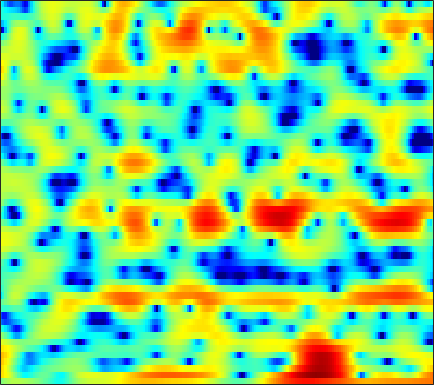

The data file committed next to this chart (first rows):
-0.19139, 0.38207, 0.96621, 1.3743, 1.5874, 1.7564, 1.8483, 1.8574, 1.8187, 1.7185, 1.5777, 1.4414, 1.2333, 1.0075, 0.82445, 0.55533, 0.26219, 0.026786, -0.30807, -0.71661, -1.1642, -1.5402, -2.048, -2.6197
5.773, 5.354, 4.689, 3.882, 3.173, 2.09, 0.8409, -0.1983, -1.672, -3.126, -4.263, -4.722, -4.655, -4.041, -3.42, -2.589, -1.89, -1.472, -1.085, -0.8854, -0.876, -1.007, -1.357, -1.917
6.095, 5.395, 4.338, 3.137, 2.137, 0.67, -0.9458, -2.218, -3.929, -5.438, -6.436, -6.677, -6.431, -5.762, -5.152, -4.323, -3.556, -3.042, -2.456, -1.938, -1.503, -1.227, -0.9308, -0.697
6.794, 6.124, 5.124, 4, 3.081, 1.748, 0.301, -0.8529, -2.463, -4.154, -5.857, -7.088, -8.412, -9.101, -9.026, -8.329, -7.241, -6.418, -5.375, -4.468, -3.681, -3.184, -2.615, -2.116
7.107, 6.651, 5.923, 5.056, 4.303, 3.156, 1.833, 0.7076, -1, -2.95, -5.165, -6.931, -8.898, -9.692, -9.367, -8.322, -7.216, -6.557, -5.949, -5.654, -5.65, -5.776, -6.056, -6.304
5.368, 5.202, 4.86, 4.396, 3.971, 3.341, 2.654, 2.115, 1.398, 0.6883, 0.01315, -0.4608, -1.024, -1.509, -1.827, -2.224, -2.65, -3.03, -3.694, -4.654, -6.031, -7.428, -9.974, -13.65
3.429, 3.189, 2.758, 2.236, 1.815, 1.262, 0.77, 0.4616, 0.1691, 0.02696, -0.007197, 0.0164, 0.08306, 0.1606, 0.2047, 0.2203, 0.1658, 0.05841, -0.1911, -0.5465, -1.008, -1.413, -1.964, -2.467
0.874, 0.1383, -1.03, -2.427, -3.629, -5.43, -7.196, -8.09, -7.966, -6.611, -4.848, -3.589, -2.131, -0.9296, -0.1827, 0.6155, 1.22, 1.563, 1.904, 2.134, 2.249, 2.272, 2.226, 2.108
-3.065, -4.017, -5.369, -6.853, -8.123, -10.12, -12.36, -13.67, -13.2, -10.56, -7.8, -6.014, -4.036, -2.441, -1.448, -0.3455, 0.5505, 1.115, 1.733, 2.222, 2.601, 2.814, 3.019, 3.118
-9.436, -10.84, -11.55, -11.03, -10.32, -9.354, -8.446, -7.819, -6.971, -6.025, -5.009, -4.24, -3.236, -2.309, -1.656, -0.8691, -0.1425, 0.3649, 0.9911, 1.543, 2.023, 2.353, 2.736, 3.044
-11.28, -13.4, -13.24, -10.81, -9.084, -7.297, -5.954, -5.174, -4.383, -3.808, -3.37, -3.108, -2.831, -2.574, -2.375, -2.05, -1.638, -1.276, -0.711, -0.07125, 0.6139, 1.139, 1.842, 2.497
-2.367, -2.614, -2.699, -2.511, -2.279, -1.919, -1.699, -1.639, -1.697, -1.991, -2.574, -3.194, -4.229, -5.361, -6.118, -6.772, -6.795, -6.429, -5.627, -4.561, -3.298, -2.24, -0.8136, 0.6007
-1.343, -0.7914, -0.05822, 0.5765, 0.9489, 1.272, 1.355, 1.218, 0.7359, -0.1443, -1.536, -2.992, -5.752, -9.986, -15.26, -29.72, -17.67, -14.5, -13.39, -14.32, -14.47, -11.42, -6.63, -2.939
-5.4, -3.074, -0.8712, 0.6228, 1.415, 2.119, 2.502, 2.569, 2.367, 1.853, 1.022, 0.215, -1.097, -2.539, -3.583, -4.743, -5.641, -6.171, -6.823, -7.482, -7.402, -6.402, -4.297, -2.143
-3.296, -2.307, -1.074, -0.02648, 0.6329, 1.294, 1.734, 1.945, 2.063, 2.012, 1.808, 1.575, 1.18, 0.7369, 0.3929, -0.05396, -0.4431, -0.696, -0.9547, -1.093, -1.093, -1.002, -0.8331, -0.627
-2.258, -1.768, -1.141, -0.5574, -0.1654, 0.3066, 0.7049, 0.9494, 1.223, 1.427, 1.566, 1.63, 1.668, 1.651, 1.609, 1.518, 1.397, 1.28, 1.096, 0.8894, 0.6465, 0.4136, 0.03344, -0.4718
-2.46, -2.157, -1.835, -1.584, -1.422, -1.181, -0.8851, -0.6127, -0.1971, 0.2698, 0.7461, 1.079, 1.482, 1.803, 1.989, 2.161, 2.235, 2.234, 2.149, 1.96, 1.656, 1.356, 0.8429, 0.168
-2.546, -2.623, -2.98, -3.563, -4.095, -4.734, -4.905, -4.55, -3.548, -2.259, -0.9885, -0.1336, 0.8178, 1.569, 2.005, 2.43, 2.69, 2.796, 2.829, 2.725, 2.511, 2.271, 1.838, 1.281
-1.38, -1.878, -3.037, -4.959, -7.155, -12.24, -30.36, -17.32, -8.918, -4.861, -2.294, -0.9183, 0.4273, 1.374, 1.879, 2.345, 2.627, 2.736, 2.774, 2.725, 2.592, 2.437, 2.164, 1.807
1.094, 0.7209, 0.003645, -0.9441, -1.727, -2.674, -3.165, -3.042, -2.321, -1.312, -0.3563, 0.2372, 0.8244, 1.173, 1.299, 1.319, 1.233, 1.12, 0.9528, 0.8216, 0.7187, 0.6726, 0.6254, 0.562
3.188, 3.041, 2.777, 2.458, 2.209, 1.921, 1.686, 1.566, 1.472, 1.404, 1.291, 1.136, 0.7818, 0.2291, -0.3282, -1.261, -2.352, -3.161, -4.026, -4.44, -4.279, -3.918, -3.329, -2.78
4.006, 3.969, 3.869, 3.727, 3.59, 3.384, 3.165, 2.975, 2.685, 2.309, 1.808, 1.317, 0.4515, -0.7465, -1.927, -4.03, -7.058, -10.29, -17.3, -20.59, -13.53, -10.59, -8.243, -6.844
3.684, 3.692, 3.64, 3.537, 3.431, 3.263, 3.103, 2.969, 2.767, 2.51, 2.141, 1.764, 1.081, 0.1262, -0.8089, -2.365, -4.301, -5.907, -7.824, -8.969, -9.117, -9, -9.072, -9.419
2.428, 2.412, 2.236, 1.935, 1.706, 1.457, 1.313, 1.338, 1.511, 1.795, 2.083, 2.237, 2.29, 2.14, 1.879, 1.34, 0.61, -0.04795, -1.022, -2.082, -3.311, -4.47, -6.511, -9.697
-0.2962, -0.6765, -1.587, -2.877, -3.99, -5.349, -6.104, -5.833, -4.388, -2.422, -0.5624, 0.6131, 1.847, 2.683, 3.084, 3.311, 3.269, 3.054, 2.555, 1.87, 0.9741, 0.1996, -0.92, -2.06
-2.721, -4.06, -6.541, -9.78, -12.77, -17.34, -24.58, -23.98, -13.73, -7.826, -3.889, -1.69, 0.4921, 2.019, 2.818, 3.497, 3.796, 3.818, 3.601, 3.138, 2.495, 1.935, 1.108, 0.3171
-1.584, -3.312, -6.455, -10.99, -16.2, -21.67, -15.52, -11.83, -7.906, -4.636, -1.912, -0.2278, 1.567, 2.888, 3.584, 4.187, 4.428, 4.402, 4.116, 3.547, 2.742, 1.967, 0.7483, -0.6828
0.9106, 0.01853, -1.268, -2.48, -3.198, -3.606, -3.295, -2.654, -1.492, -0.2305, 0.9727, 1.779, 2.675, 3.328, 3.647, 3.834, 3.761, 3.52, 2.963, 2.149, 1.037, 0.01534, -1.655, -3.752
1.833, 1.576, 1.217, 0.912, 0.754, 0.6713, 0.7632, 0.9265, 1.246, 1.622, 2.009, 2.256, 2.491, 2.585, 2.553, 2.328, 1.905, 1.437, 0.6156, -0.4371, -1.73, -2.83, -4.469, -6.243
2.028, 2.091, 2.132, 2.135, 2.142, 2.154, 2.19, 2.23, 2.288, 2.342, 2.362, 2.34, 2.24, 2.03, 1.779, 1.306, 0.6355, -0.0001218, -1.06, -2.378, -3.932, -5.275, -7.215, -9.249
2.073, 2.267, 2.447, 2.556, 2.598, 2.627, 2.625, 2.613, 2.579, 2.516, 2.405, 2.291, 2.081, 1.785, 1.484, 0.9718, 0.2777, -0.3796, -1.5, -2.937, -4.793, -6.523, -9.502, -13.58
2.124, 2.273, 2.369, 2.393, 2.374, 2.329, 2.271, 2.217, 2.139, 2.038, 1.923, 1.816, 1.646, 1.447, 1.281, 0.9938, 0.6193, 0.2294, -0.4595, -1.419, -2.72, -3.956, -5.97, -8.357
1.712, 1.618, 1.362, 1.04, 0.8012, 0.5498, 0.4078, 0.3644, 0.3287, 0.2546, 0.1242, -0.01597, -0.1893, -0.2347, -0.1246, 0.1651, 0.5681, 0.8361, 1.081, 1.083, 0.8491, 0.5064, -0.09508, -0.8172
-0.551, -1.149, -2.263, -3.722, -4.805, -5.813, -5.716, -5.12, -4.292, -3.879, -4.151, -4.833, -6.321, -7.658, -7.295, -4.836, -2.147, -0.4888, 1.161, 2.286, 2.99, 3.293, 3.461, 3.411
-4.157, -5.117, -7.066, -10.29, -14.21, -25.16, -17.04, -12.27, -8.888, -7.273, -6.955, -7.499, -9.346, -11.83, -11.31, -7.255, -3.49, -1.376, 0.7254, 2.202, 3.19, 3.696, 4.092, 4.254
-6.601, -7.235, -8.193, -9.083, -9.608, -9.749, -9.109, -8.245, -6.947, -5.799, -4.91, -4.424, -3.892, -3.274, -2.657, -1.563, -0.3335, 0.5826, 1.66, 2.515, 3.115, 3.398, 3.583, 3.572
-9.196, -10.18, -10.94, -10.55, -9.73, -8.27, -6.765, -5.671, -4.315, -3.126, -2.084, -1.388, -0.5504, 0.2126, 0.7473, 1.424, 2.045, 2.454, 2.887, 3.165, 3.269, 3.207, 2.95, 2.481
-11.85, -16.24, -36.97, -17.06, -11.93, -7.99, -5.351, -3.83, -2.203, -0.8908, 0.1788, 0.8588, 1.628, 2.26, 2.662, 3.089, 3.409, 3.561, 3.651, 3.575, 3.304, 2.958, 2.246, 1.195
-5.787, -6.512, -6.929, -6.381, -5.5, -4.054, -2.652, -1.693, -0.5858, 0.3579, 1.145, 1.637, 2.172, 2.575, 2.797, 2.994, 3.075, 3.069, 2.973, 2.768, 2.421, 2.049, 1.338, 0.3083
-1.311, -1.471, -1.585, -1.556, -1.438, -1.167, -0.7989, -0.5001, -0.06488, 0.3683, 0.7769, 1.042, 1.309, 1.46, 1.473, 1.368, 1.143, 0.9378, 0.6554, 0.4593, 0.36, 0.3242, 0.2638, 0.1045
1.436, 1.249, 0.9303, 0.5215, 0.1913, -0.2824, -0.7169, -0.946, -1.047, -0.888, -0.5487, -0.265, 0.01565, 0.06433, -0.1086, -0.6721, -1.635, -2.568, -3.825, -4.425, -3.796, -2.793, -1.345, -0.1409
2.814, 2.548, 1.947, 1.029, 0.09308, -1.548, -3.653, -5.329, -6.707, -5.867, -3.949, -2.656, -1.449, -0.9127, -0.9449, -1.642, -3.252, -5.346, -10.39, -21.61, -10.67, -5.938, -2.186, 0.1693
2.024, 1.893, 1.362, 0.3919, -0.7036, -2.772, -5.817, -9.036, -13.07, -10.05, -6.063, -4.017, -2.239, -1.251, -0.9224, -0.9392, -1.368, -1.863, -2.488, -2.668, -2.08, -1.251, 0.007567, 1.175
0.751, 0.8453, 0.6614, 0.1594, -0.3905, -1.268, -2.19, -2.762, -3.168, -3.018, -2.448, -1.901, -1.209, -0.6601, -0.3776, -0.1648, -0.102, -0.1041, -0.104, -0.03547, 0.1446, 0.3589, 0.6923, 1.037
0.9621, 0.9733, 0.7976, 0.4571, 0.1557, -0.2589, -0.6077, -0.7814, -0.854, -0.7588, -0.5267, -0.3109, -0.01546, 0.2288, 0.3598, 0.4515, 0.4531, 0.4103, 0.3132, 0.2179, 0.1381, 0.09432, 0.07067, 0.06492
2.474, 2.119, 1.492, 0.7631, 0.2142, -0.4098, -0.7511, -0.7814, -0.5438, -0.1163, 0.3635, 0.6907, 1.032, 1.22, 1.252, 1.151, 0.9048, 0.6355, 0.1994, -0.279, -0.7346, -1.035, -1.329, -1.504
4.717, 3.914, 2.497, 0.6209, -1.117, -3.571, -4.868, -4.185, -2.183, -0.2723, 1.141, 1.883, 2.486, 2.705, 2.636, 2.253, 1.56, 0.8531, -0.2893, -1.603, -2.904, -3.709, -4.414, -4.595
6.096, 5.227, 3.646, 1.381, -0.9698, -5.274, -8.646, -6.309, -2.229, 0.4748, 2.165, 2.947, 3.478, 3.508, 3.227, 2.449, 1.176, -0.1306, -2.435, -5.536, -9.703, -13.35, -15.59, -13.28
4.891, 4.487, 3.77, 2.901, 2.204, 1.411, 1.017, 1.061, 1.471, 2.019, 2.468, 2.656, 2.642, 2.281, 1.77, 0.7317, -0.7537, -2.211, -4.677, -7.843, -11.77, -14.83, -17.38, -17.6
3.18, 3.236, 3.205, 3.1, 3.001, 2.88, 2.796, 2.77, 2.75, 2.722, 2.612, 2.441, 2.061, 1.468, 0.8772, -0.1387, -1.407, -2.526, -4.259, -6.187, -8.255, -9.829, -11.96, -14.22
1.531, 1.882, 2.273, 2.584, 2.788, 3, 3.14, 3.191, 3.179, 3.054, 2.798, 2.509, 1.989, 1.325, 0.7285, -0.1697, -1.176, -1.977, -3.108, -4.268, -5.465, -6.392, -7.614, -8.822
-0.408, 0.1164, 0.8448, 1.56, 2.052, 2.619, 3.054, 3.265, 3.391, 3.307, 3.018, 2.668, 2.026, 1.208, 0.501, -0.4788, -1.416, -2.03, -2.662, -3.139, -3.495, -3.742, -4.089, -4.485
-3.911, -3.239, -1.893, -0.3284, 0.7628, 1.985, 2.893, 3.362, 3.698, 3.719, 3.416, 2.972, 2.076, 0.7962, -0.3991, -2.278, -4.146, -5.072, -5.052, -4.033, -2.847, -2.104, -1.433, -1.089
-18.17, -14.81, -7.436, -3.2, -1.047, 0.9807, 2.32, 2.995, 3.503, 3.634, 3.39, 2.954, 1.992, 0.5042, -1.088, -4.257, -9.886, -18.31, -11.79, -5.443, -2.115, -0.5386, 0.8235, 1.561
-7.432, -6.918, -5.172, -3.167, -1.907, -0.5472, 0.4096, 0.8782, 1.248, 1.343, 1.228, 1.018, 0.5841, -0.01819, -0.5887, -1.423, -2.092, -2.247, -1.726, -0.5939, 0.674, 1.502, 2.341, 2.795
-3.515, -3.544, -3.429, -3.18, -2.934, -2.665, -2.508, -2.508, -2.639, -2.892, -3.127, -3.194, -3.031, -2.601, -2.15, -1.461, -0.7305, -0.1538, 0.6166, 1.423, 2.166, 2.646, 3.111, 3.351
-3.278, -3.838, -4.539, -5.163, -5.498, -5.857, -6.193, -6.521, -7.32, -8.666, -10.62, -11.88, -11.17, -8.188, -5.912, -3.425, -1.507, -0.3504, 0.9076, 1.883, 2.638, 3.075, 3.486, 3.717
-4.284, -5.657, -7.838, -10.11, -11.3, -11.24, -10.23, -9.631, -9.54, -10.5, -12.77, -14.77, -13.62, -9.15, -6.285, -3.374, -1.241, -0.01579, 1.262, 2.195, 2.867, 3.226, 3.558, 3.733
